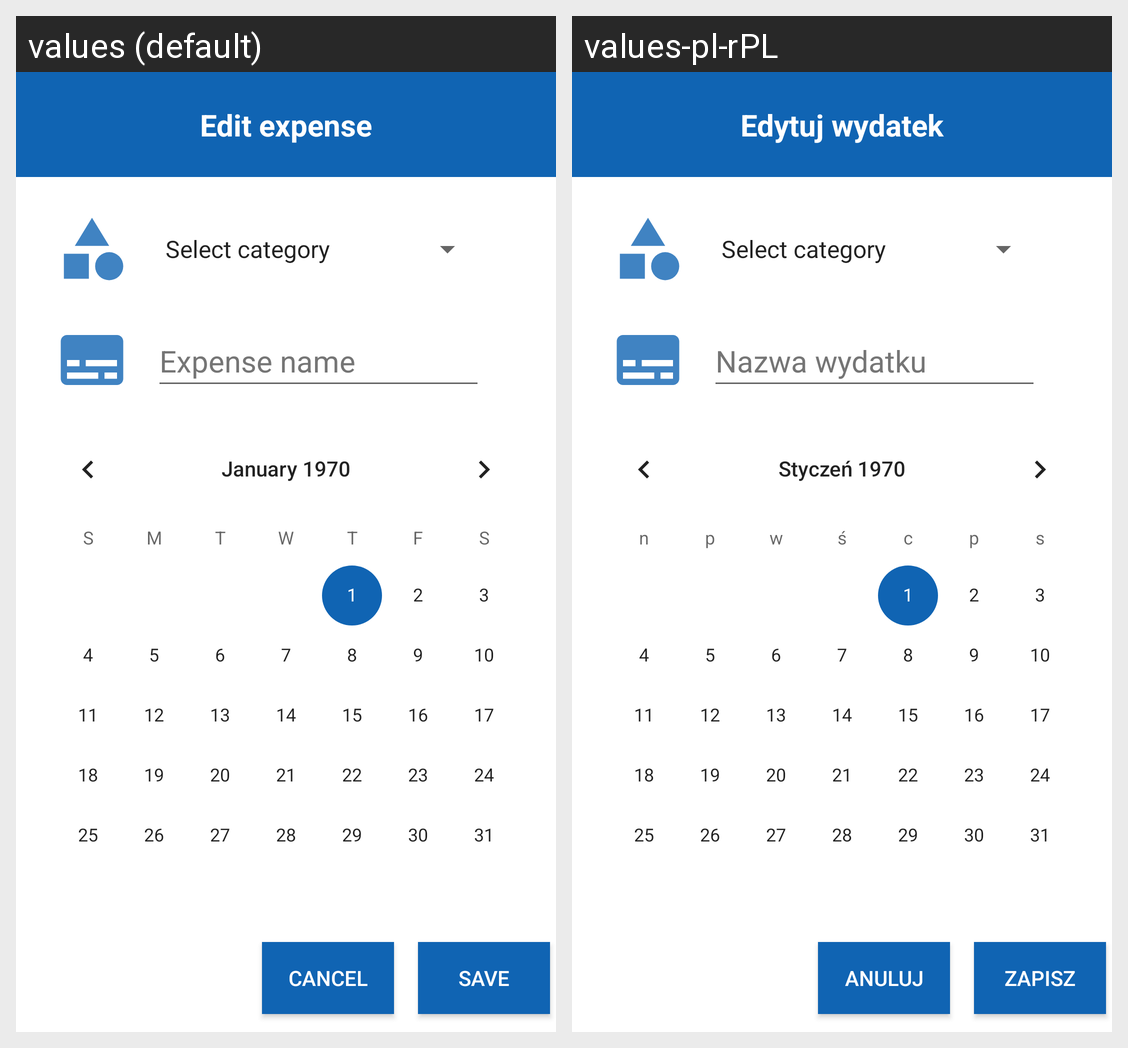

This grid shows one Android layout under two languages. Give, for every string resource on the screen, its name, the default text and each shown locale's text.
Android screen res/layout/dialog_edit_expense.xml rendered under 2 locales, left to right: values (default), values-pl-rPL. Device: Nexus 5 (rendered at 1080×1920; each locale shown at half size, 540×960, under a caption strip naming it); theme Theme.Pennypincher.
Strings drawn on this screen, with the default value and each locale's value (text and hints the layout hard-codes, and strings that could not be matched under every locale, appear in the picture but are not listed):

et_expense_name
  values: Expense name
  values-pl-rPL: Nazwa wydatku

btn_save_changes
  values: Save
  values-pl-rPL: Zapisz

btn_cancel
  values: Cancel
  values-pl-rPL: Anuluj

edit_expense
  values: Edit expense
  values-pl-rPL: Edytuj wydatek
